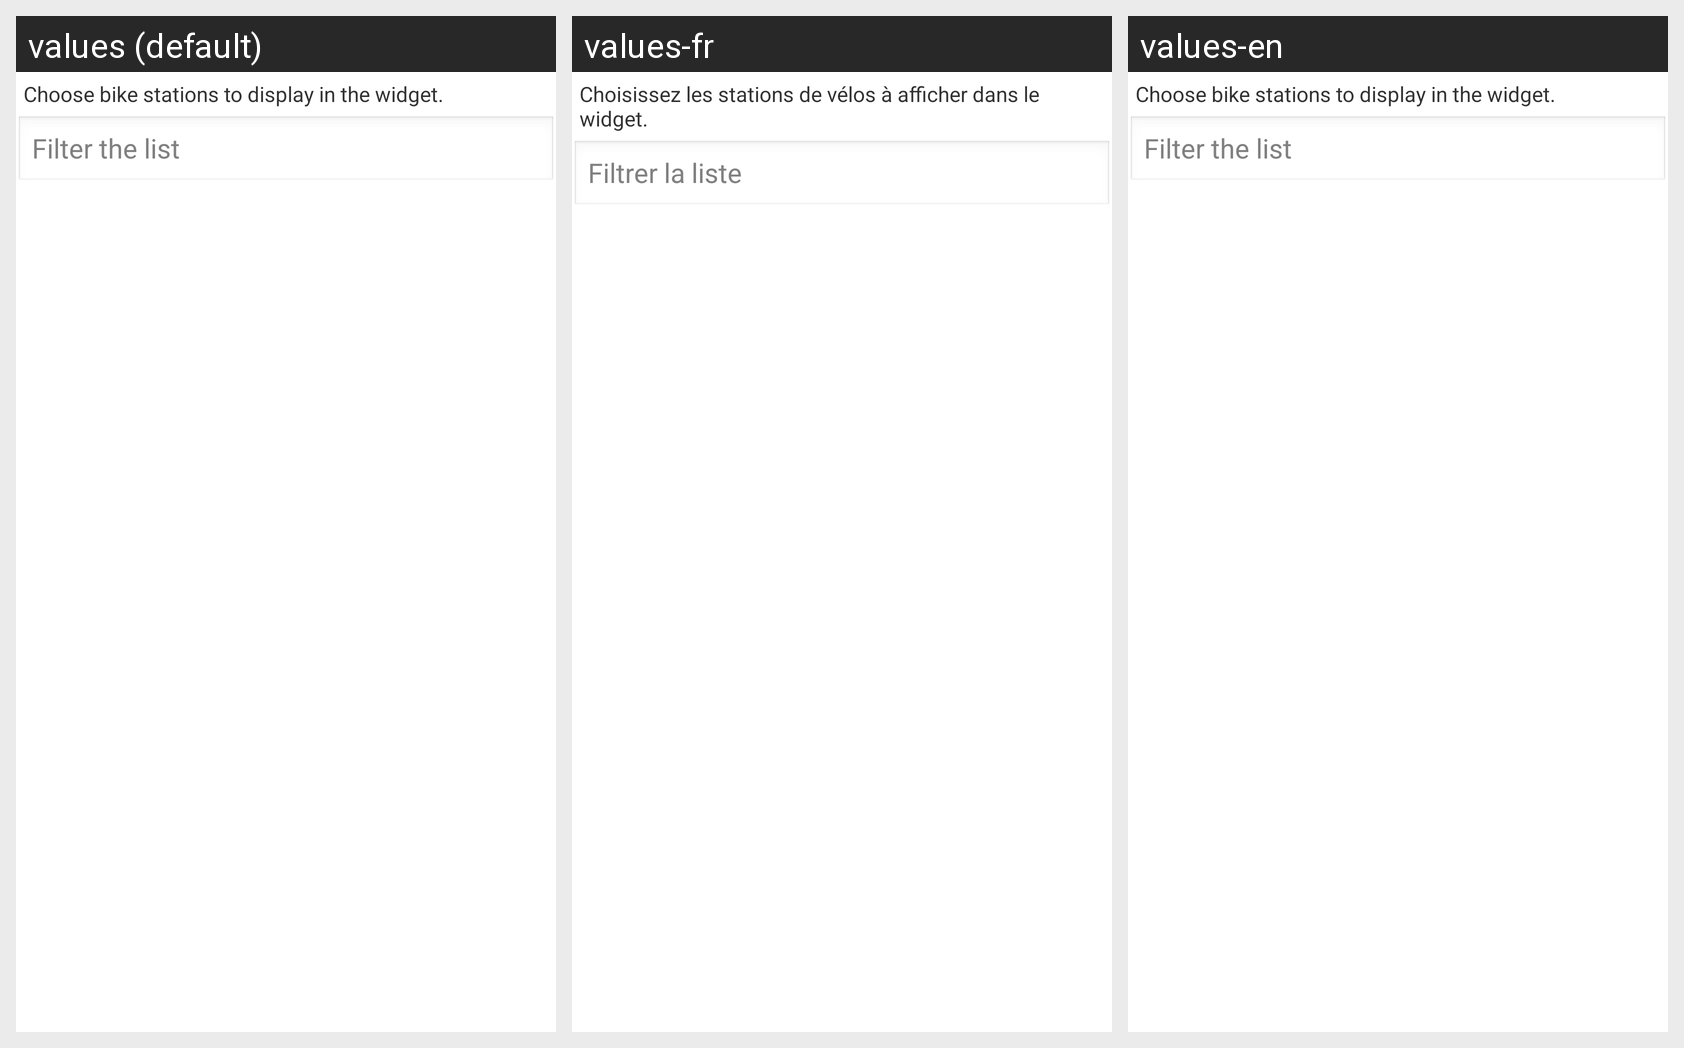

For this localized Android screen grid, give each drawn string resource with its value in every locale shown.
Android screen res/layout/wzd_wgt_bike_2_station_selection.xml rendered under 3 locales, left to right: values (default), values-fr, values-en. Device: Nexus 5 (rendered at 1080×1920; each locale shown at half size, 540×960, under a caption strip naming it); theme android:Theme.Light.NoTitleBar.
Strings drawn on this screen, with the default value and each locale's value (text and hints the layout hard-codes, and strings that could not be matched under every locale, appear in the picture but are not listed):

bike_widget_instruction
  values: Choose bike stations to display in the widget.
  values-fr: Choisissez les stations de vélos à afficher dans le widget.
  values-en: Choose bike stations to display in the widget.  [not translated; the default value is used]

filter_the_list
  values: Filter the list
  values-fr: Filtrer la liste
  values-en: Filter the list  [not translated; the default value is used]
